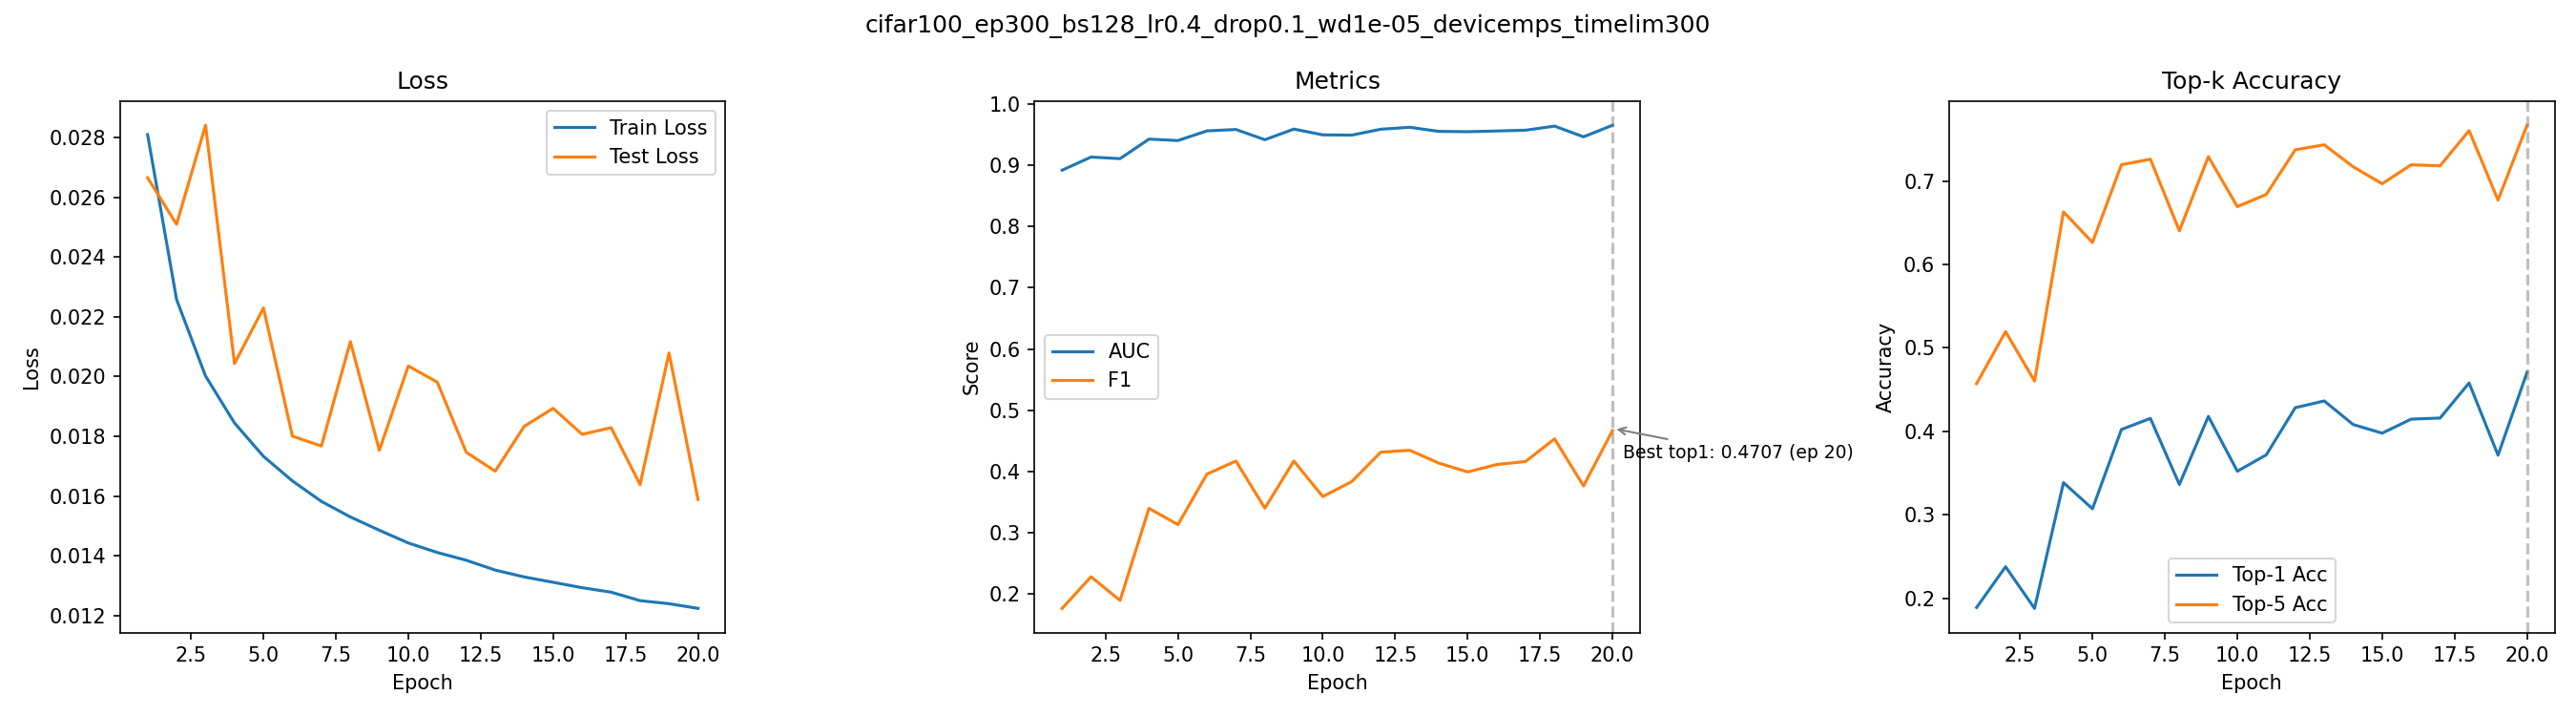

The data file committed next to this chart (first rows):
epoch, train_loss, test_loss, auc, f1, top1_acc, top5_acc
1, 0.0281, 0.02665, 0.892, 0.1769, 0.189, 0.4572
2, 0.02258, 0.0251, 0.9134, 0.2286, 0.2378, 0.5196
3, 0.02002, 0.02841, 0.9108, 0.1899, 0.1879, 0.4604
4, 0.01845, 0.02044, 0.9427, 0.3401, 0.3386, 0.6631
5, 0.01733, 0.0223, 0.9403, 0.3137, 0.3073, 0.6265
6, 0.01651, 0.01801, 0.9561, 0.3961, 0.4023, 0.7196
7, 0.01582, 0.01768, 0.9584, 0.4174, 0.4156, 0.7262
8, 0.0153, 0.02117, 0.9417, 0.3404, 0.3364, 0.6404
9, 0.01486, 0.01753, 0.959, 0.4174, 0.418, 0.7293
10, 0.01443, 0.02036, 0.9496, 0.3594, 0.3523, 0.6694
11, 0.01411, 0.01981, 0.9492, 0.3839, 0.3719, 0.684
12, 0.01385, 0.01747, 0.9588, 0.4319, 0.4284, 0.7375
13, 0.01353, 0.01684, 0.962, 0.435, 0.4365, 0.7435
14, 0.0133, 0.01833, 0.9553, 0.414, 0.4082, 0.7171
15, 0.01312, 0.01894, 0.9547, 0.3996, 0.3979, 0.6968
16, 0.01294, 0.01807, 0.9559, 0.4117, 0.4147, 0.7195
17, 0.01279, 0.01829, 0.9572, 0.4167, 0.416, 0.7183
18, 0.0125, 0.01639, 0.9639, 0.4536, 0.4581, 0.7605
19, 0.0124, 0.02079, 0.9464, 0.3767, 0.3715, 0.6772
20, 0.01224, 0.01589, 0.9653, 0.4671, 0.4707, 0.7669
